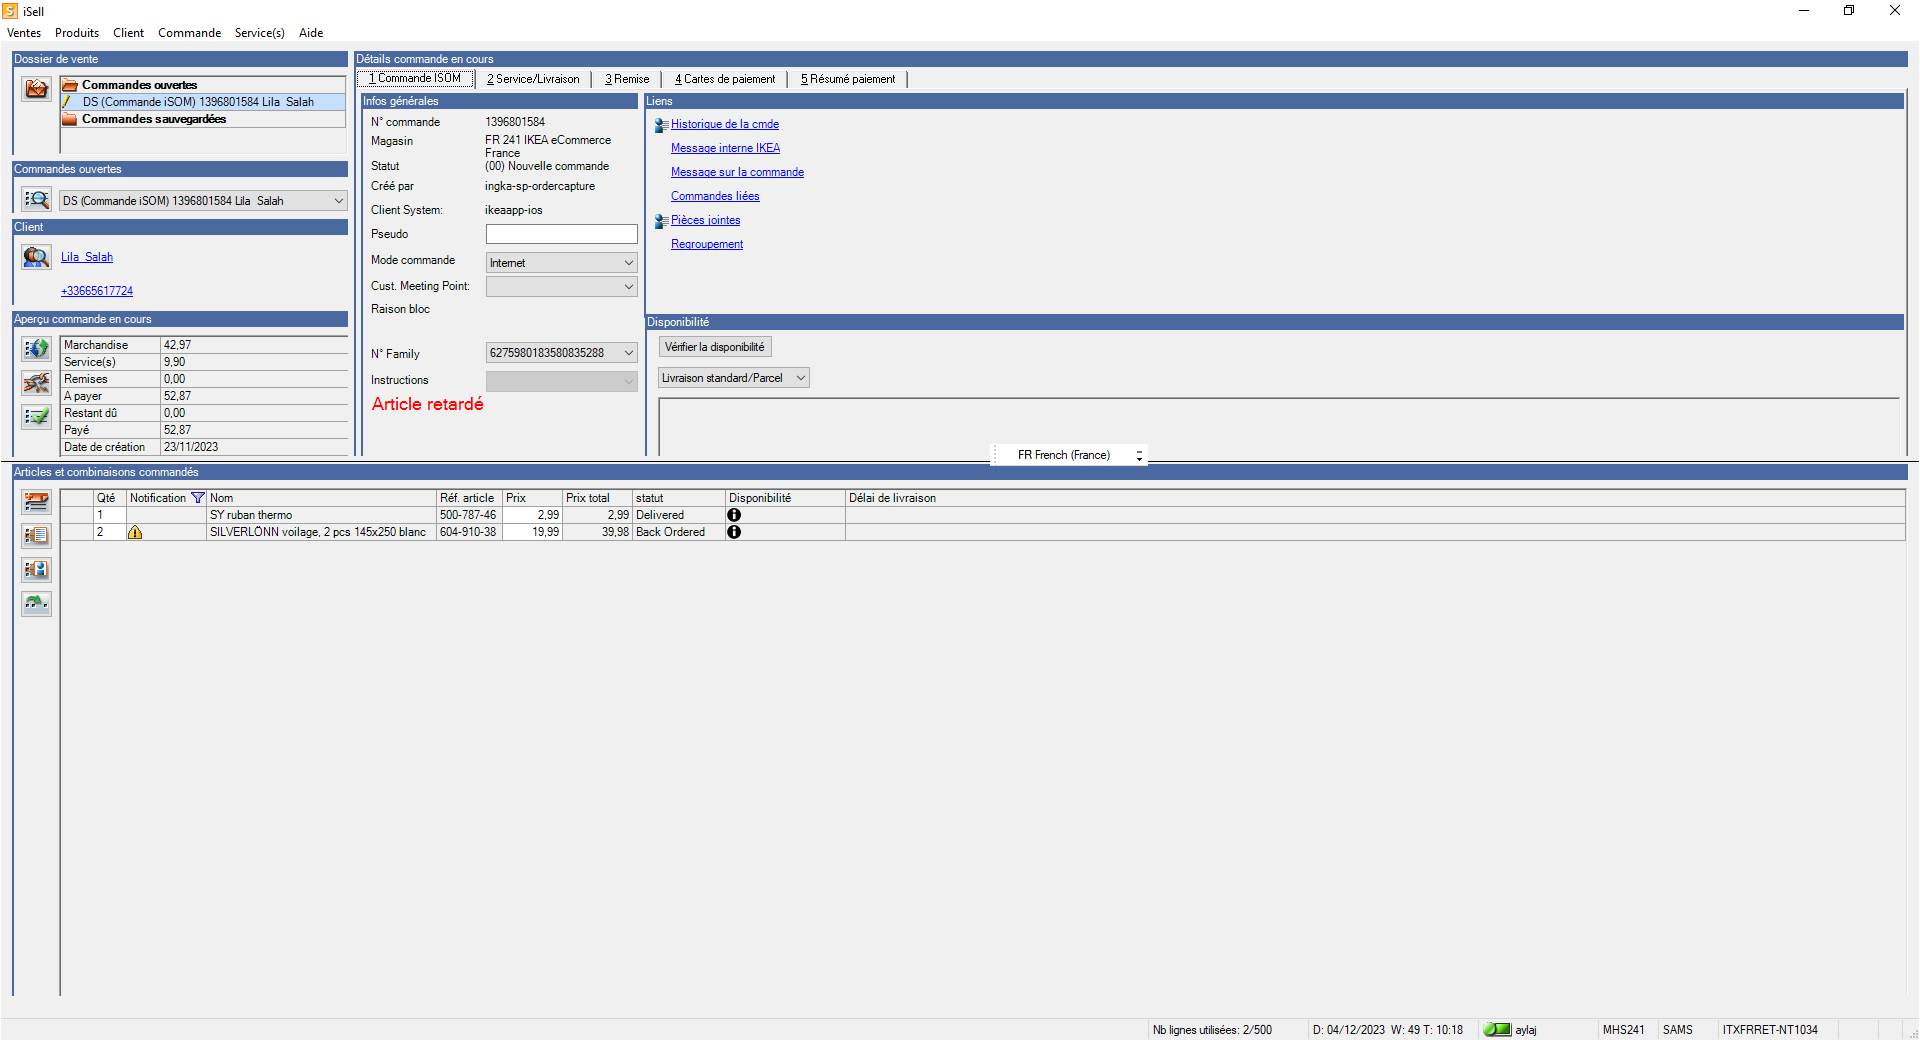
Task: BACK IN STOCK - REF edition
Workflow: CancelOrder

Step 1: Use Remote Desktop: iSell on 'SalesProcessUi' (ikea.sams.app.sams.exe)

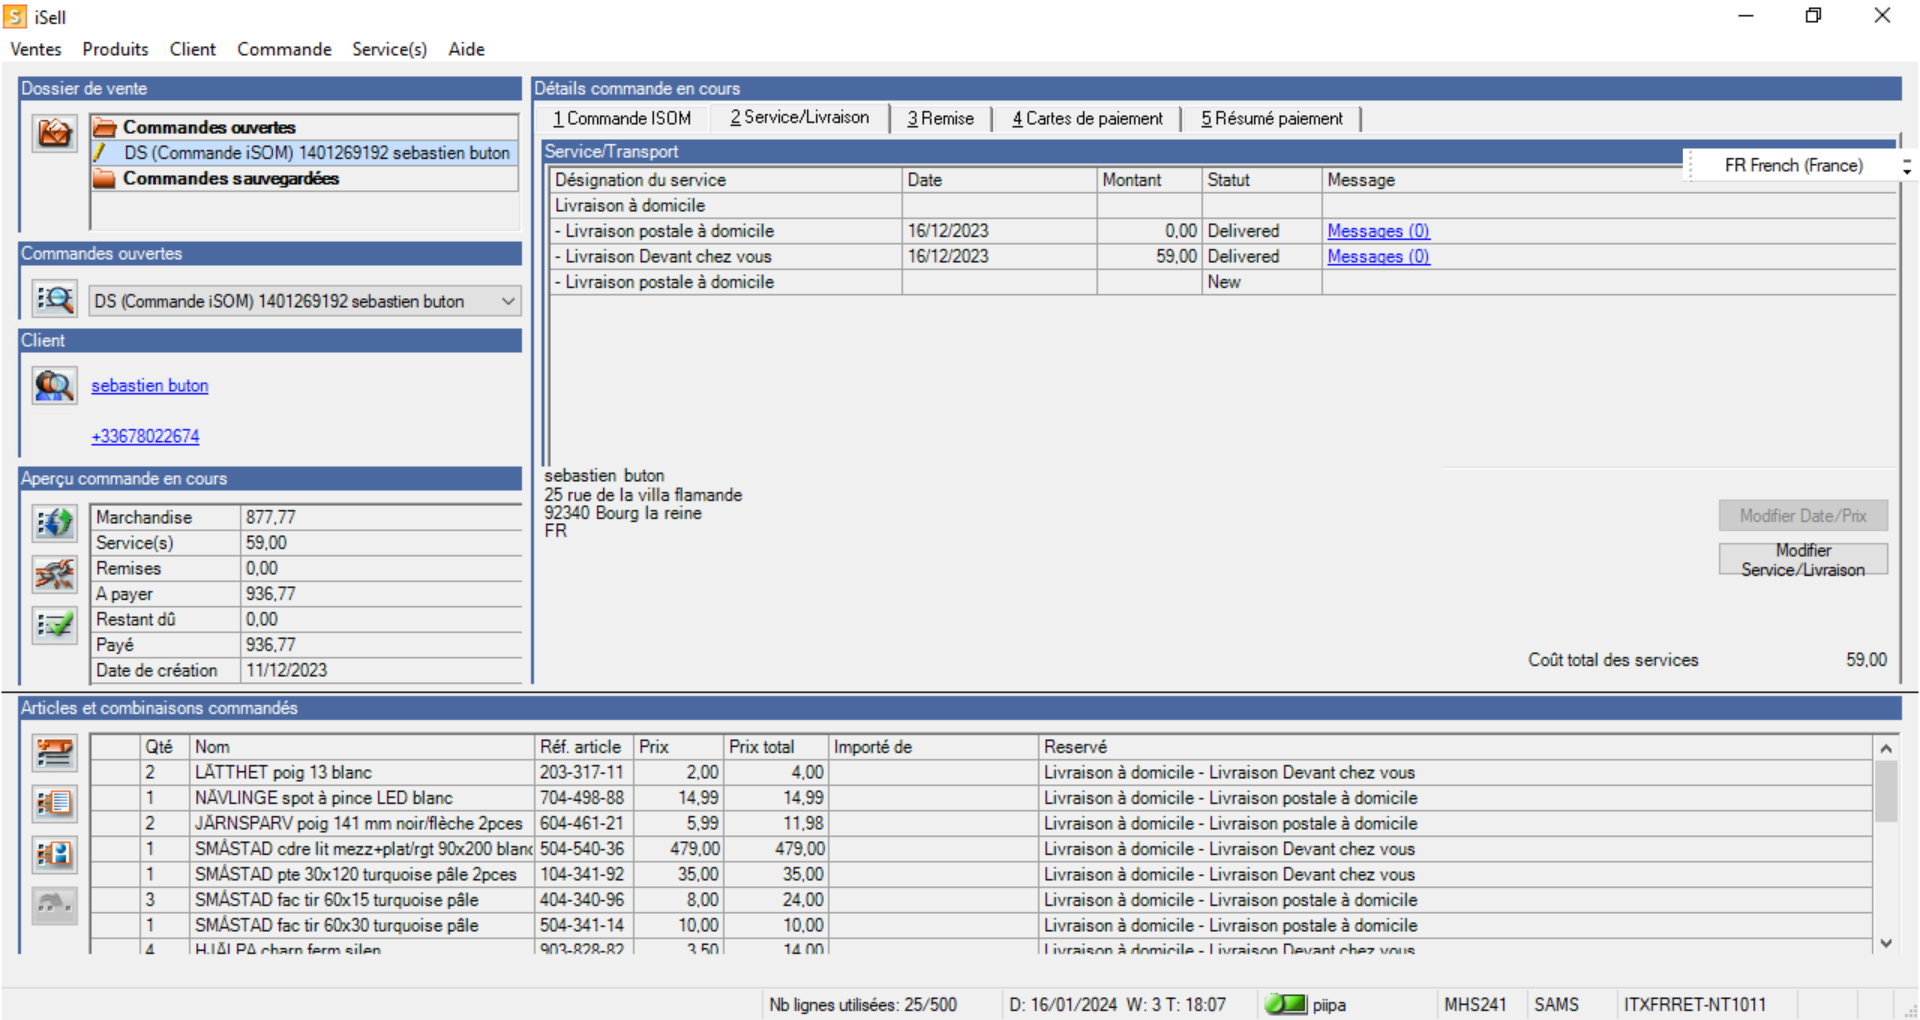
Step 2: Use Remote Desktop: iSell on 'SalesProcessUi' (ikea.sams.app.sams.exe)

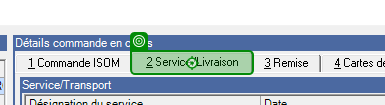
Step 3: click on '&2 Service/Livraison'

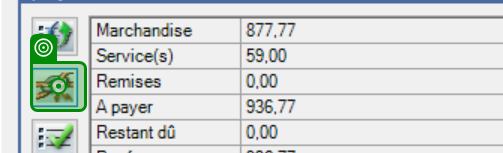
Step 4: click

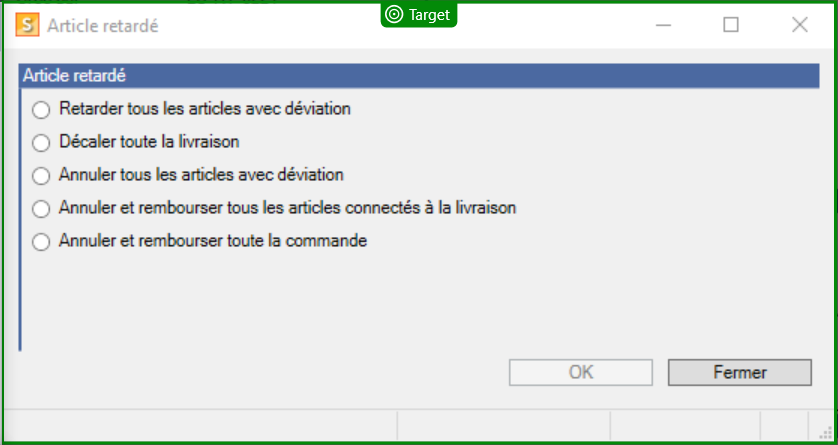
Step 5: check 'Article retardé'

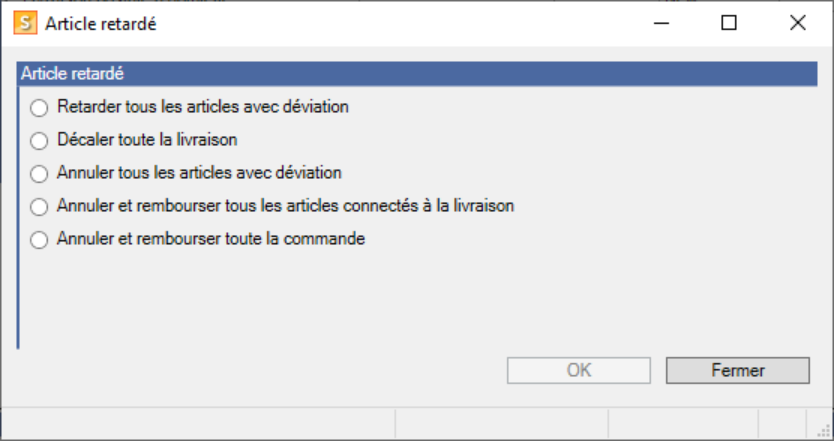
Step 6: Use Remote Desktop: Article retardé on 'DelayedItemUi' (ikea.sams.app.sams.exe)

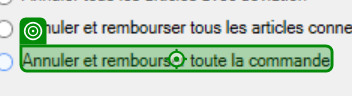
Step 7 [then]: click on 'Annuler et rembourser toute la commande'

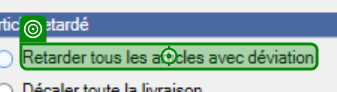
Step 8: click

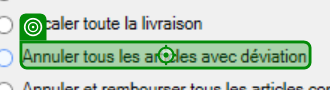
Step 9: click on 'Annuler tous les articles avec déviation'

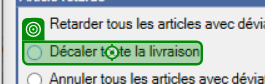
Step 10: click on 'Décaler toute'

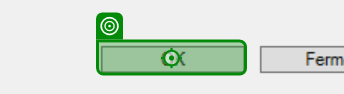
Step 11: click

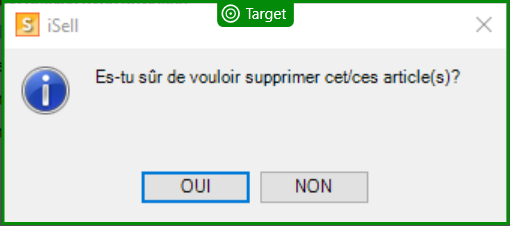
Step 12: check

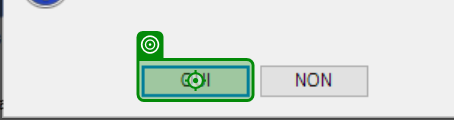
Step 13: click